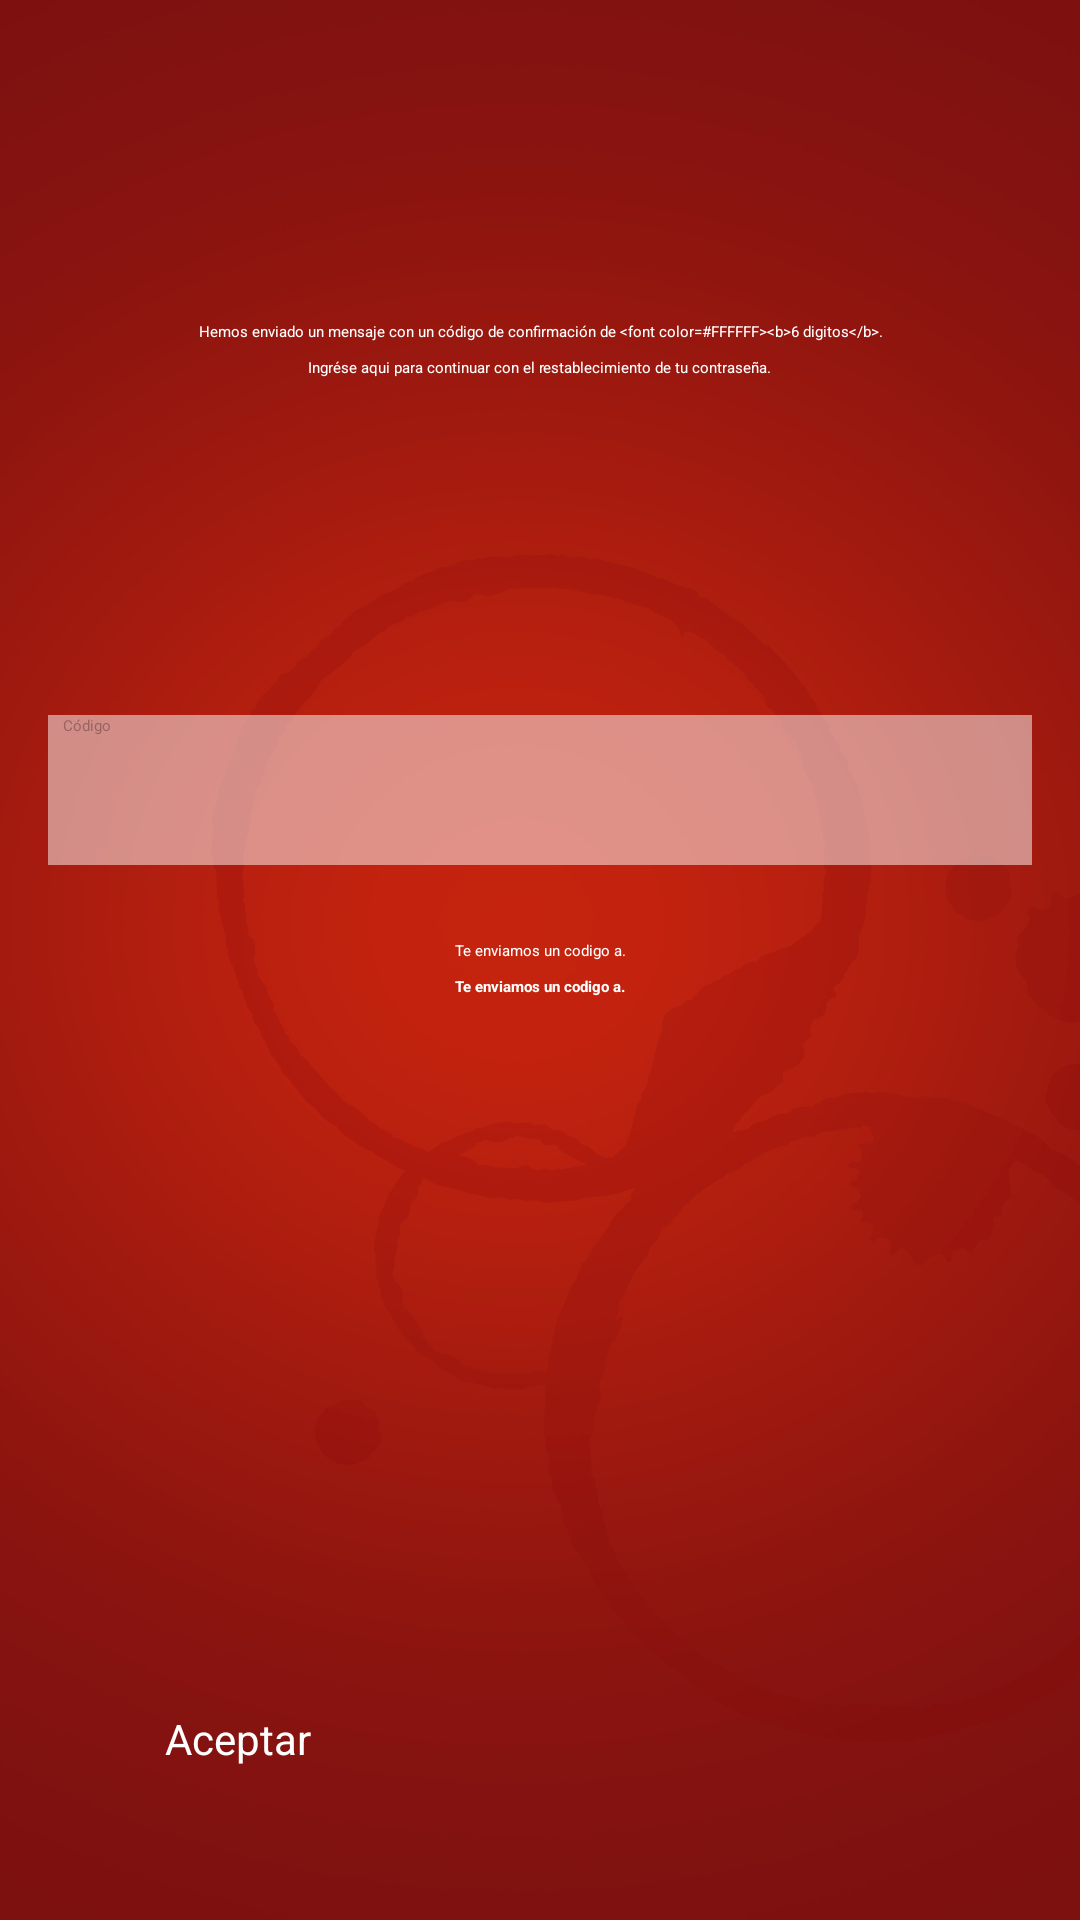

Write the Android layout XML for this screen, with the resource values it uses.
<!-- AndroidManifest.xml: application theme Theme.Material.Gastronomica -->
<!-- res/layout/activity_reset_password_code.xml -->
<FrameLayout xmlns:android="http://schemas.android.com/apk/res/android"
    xmlns:tools="http://schemas.android.com/tools"
    android:layout_width="fill_parent"
    android:layout_height="match_parent"
    android:background="@drawable/fondo"
    android:gravity="center"
    android:orientation="vertical"
    android:paddingLeft="@dimen/activity_horizontal_margin"
    android:paddingRight="@dimen/activity_horizontal_margin"
    tools:context="mobi.gastronomica.activity.ResetPasswordCode">

    <include
        layout="@layout/progress_2"
        android:layout_width="wrap_content"
        android:layout_height="wrap_content" />

    <ScrollView
        android:id="@+id/reset_form"
        android:layout_width="match_parent"
        android:layout_height="match_parent"
        android:fillViewport="true"
        android:scrollbars="none">

        <LinearLayout
            android:layout_width="match_parent"
            android:layout_height="wrap_content"
            android:background="@android:color/transparent"
            android:fillViewport="true"
            android:orientation="vertical">

            <LinearLayout
                android:layout_width="match_parent"
                android:layout_height="match_parent"
                android:layout_weight="1"
                android:background="@android:color/transparent"
                android:gravity="center"
                android:orientation="vertical"
                android:paddingTop="@dimen/padding_to_weight_1">

                <TextView
                    android:id="@+id/title1"
                    android:layout_width="wrap_content"
                    android:layout_height="wrap_content"
                    android:layout_gravity="center"
                    android:layout_marginLeft="@dimen/margin_left_weight_1"
                    android:layout_marginRight="@dimen/margin_right_weight_1"
                    android:gravity="center"
                    android:text="@string/msn_reset_5"
                    android:textColor="@android:color/white" />

                <Space
                    android:layout_width="wrap_content"
                    android:layout_height="5dp" />

                <TextView
                    android:id="@+id/title2"
                    android:layout_width="wrap_content"
                    android:layout_height="wrap_content"
                    android:layout_gravity="center"
                    android:layout_marginLeft="@dimen/margin_left_weight_1_code"
                    android:layout_marginRight="@dimen/margin_right_weight_1_code"
                    android:gravity="center"
                    android:text="@string/msn_reset_3"
                    android:textColor="@android:color/white" />
            </LinearLayout>

            <LinearLayout
                android:layout_width="match_parent"
                android:layout_height="match_parent"
                android:layout_weight="1"
                android:background="@android:color/transparent"
                android:orientation="vertical"
                android:paddingTop="@dimen/padding_to_weight_2">

                <EditText
                    android:id="@+id/code"
                    style="@style/style_edit_text_reset"
                    android:layout_width="match_parent"
                    android:layout_height="@dimen/edit_text_horizontal"
                    android:ems="10"
                    android:hint="@string/code"
                    android:inputType="number"
                    android:maxLength="6" />

                <Space
                    android:layout_width="wrap_content"
                    android:layout_height="@dimen/space_height_1" />

                <TextView
                    android:id="@+id/title3"
                    android:layout_width="match_parent"
                    android:layout_height="wrap_content"
                    android:layout_gravity="center"
                    android:layout_marginLeft="@dimen/margin_left_weight_1_code"
                    android:layout_marginRight="@dimen/margin_right_weight_1_code"
                    android:gravity="center"
                    android:text="@string/msn_reset_6"
                    android:textColor="@android:color/white" />

                <Space
                    android:layout_width="wrap_content"
                    android:layout_height="@dimen/space_height_2" />

                <TextView
                    android:id="@+id/email"
                    android:layout_width="match_parent"
                    android:layout_height="wrap_content"
                    android:layout_gravity="center"
                    android:layout_marginLeft="@dimen/margin_left_weight_1_code"
                    android:layout_marginRight="@dimen/margin_right_weight_1_code"
                    android:gravity="center"
                    android:text="@string/msn_reset_6"
                    android:textColor="@android:color/white"
                    android:textStyle="bold" />
            </LinearLayout>

            <LinearLayout
                android:layout_width="match_parent"
                android:layout_height="match_parent"
                android:layout_weight="1"
                android:background="@android:color/transparent"
                android:gravity="bottom"
                android:orientation="vertical"
                android:paddingBottom="30dp">

                <Button
                    android:id="@+id/btn_aceptar"
                    android:layout_width="@dimen/btn_width"
                    android:layout_height="@dimen/btn_height"
                    android:layout_gravity="center"
                    android:background="@drawable/btn_ingresar"
                    android:text="@string/agree"
                    android:textAllCaps="false"
                    android:textColor="@android:color/white"
                    android:textSize="@dimen/button" />
            </LinearLayout>
        </LinearLayout>
    </ScrollView>
</FrameLayout>
<!-- res/layout/progress_2.xml (included above) -->
<?xml version="1.0" encoding="utf-8"?>
<merge xmlns:android="http://schemas.android.com/apk/res/android"
    xmlns:wheel="http://schemas.android.com/apk/res-auto"
    android:layout_width="match_parent"
    android:layout_height="match_parent" >

    
    <LinearLayout
        android:layout_width="wrap_content"
        android:layout_height="wrap_content"
        android:orientation="vertical"
        android:layout_gravity="center" >

	    <mobi.gastronomica.components.ProgressWheel
	        android:id="@+id/progress"
            android:visibility="gone"
	        android:layout_width="80dp"
	        android:layout_height="match_parent"
	        android:layout_gravity="center"
            wheel:matProg_progressIndeterminate="true"	        
	        wheel:matProg_barColor="@android:color/white" />

        <Button
            android:id="@+id/btn_no_conexion"
            android:layout_width="wrap_content"
            android:layout_height="wrap_content"
            android:text="No se pudo cargar el contenido"
            android:visibility="gone" />
    </LinearLayout>
 		
</merge>
<!-- resources referenced by this layout -->
<resources>
  <dimen name="activity_horizontal_margin">16dp</dimen>
  <dimen name="btn_height">40dp</dimen>
  <dimen name="btn_width">250dp</dimen>
  <dimen name="button">14sp</dimen>
  <dimen name="edit_text_horizontal">50dp</dimen>
  <dimen name="margin_left_weight_1">20dp</dimen>
  <dimen name="margin_left_weight_1_code">30dp</dimen>
  <dimen name="margin_right_weight_1">20dp</dimen>
  <dimen name="margin_right_weight_1_code">30dp</dimen>
  <dimen name="padding_to_weight_1">20dp</dimen>
  <dimen name="padding_to_weight_2">25dp</dimen>
  <dimen name="space_height_1">25dp</dimen>
  <dimen name="space_height_2">5dp</dimen>
  <!-- drawable fondo: png bitmap (drawable-hdpi, 47820 bytes) -->
  <string name="agree">Aceptar</string>
  <string name="code">Código</string>
  <string name="msn_reset_3">Ingrése aqui para continuar con el restablecimiento de tu contraseña.</string>
  <string name="msn_reset_5">Hemos enviado un mensaje con un código de confirmación de &lt;font color=#FFFFFF&gt;&lt;b&gt;6 digitos&lt;/b&gt;.</string>
  <string name="msn_reset_6">Te enviamos un codigo a.</string>
  <style name="style_edit_text_reset">
          <item name="android:background">@drawable/edittext</item>
          <item name="android:paddingLeft">5dp</item>
          <item name="android:paddingRight">5dp</item>
          <item name="android:textCursorDrawable">@drawable/color_cursor</item>
          <item name="android:textColor">@android:color/white</item>
          <item name="android:textColorHint">#976461</item>
      </style>
  <!-- drawable edittext (drawable) -->
  <?xml version="1.0" encoding="utf-8"?>
  <inset xmlns:android="http://schemas.android.com/apk/res/android"
      android:insetBottom="-2px" >
  
      <selector>
          <item android:state_pressed="true">
              <shape android:shape="rectangle" >
                  <gradient
                      android:angle="270"
                      android:endColor="#73FFFFFF"
                      android:startColor="#73FFFFFF" />
              </shape>
          </item>
          <item>
              <shape android:shape="rectangle" >
                  <solid android:color="#80FFFFFF" />
              </shape>
          </item>
      </selector>
  
  </inset>
</resources>
